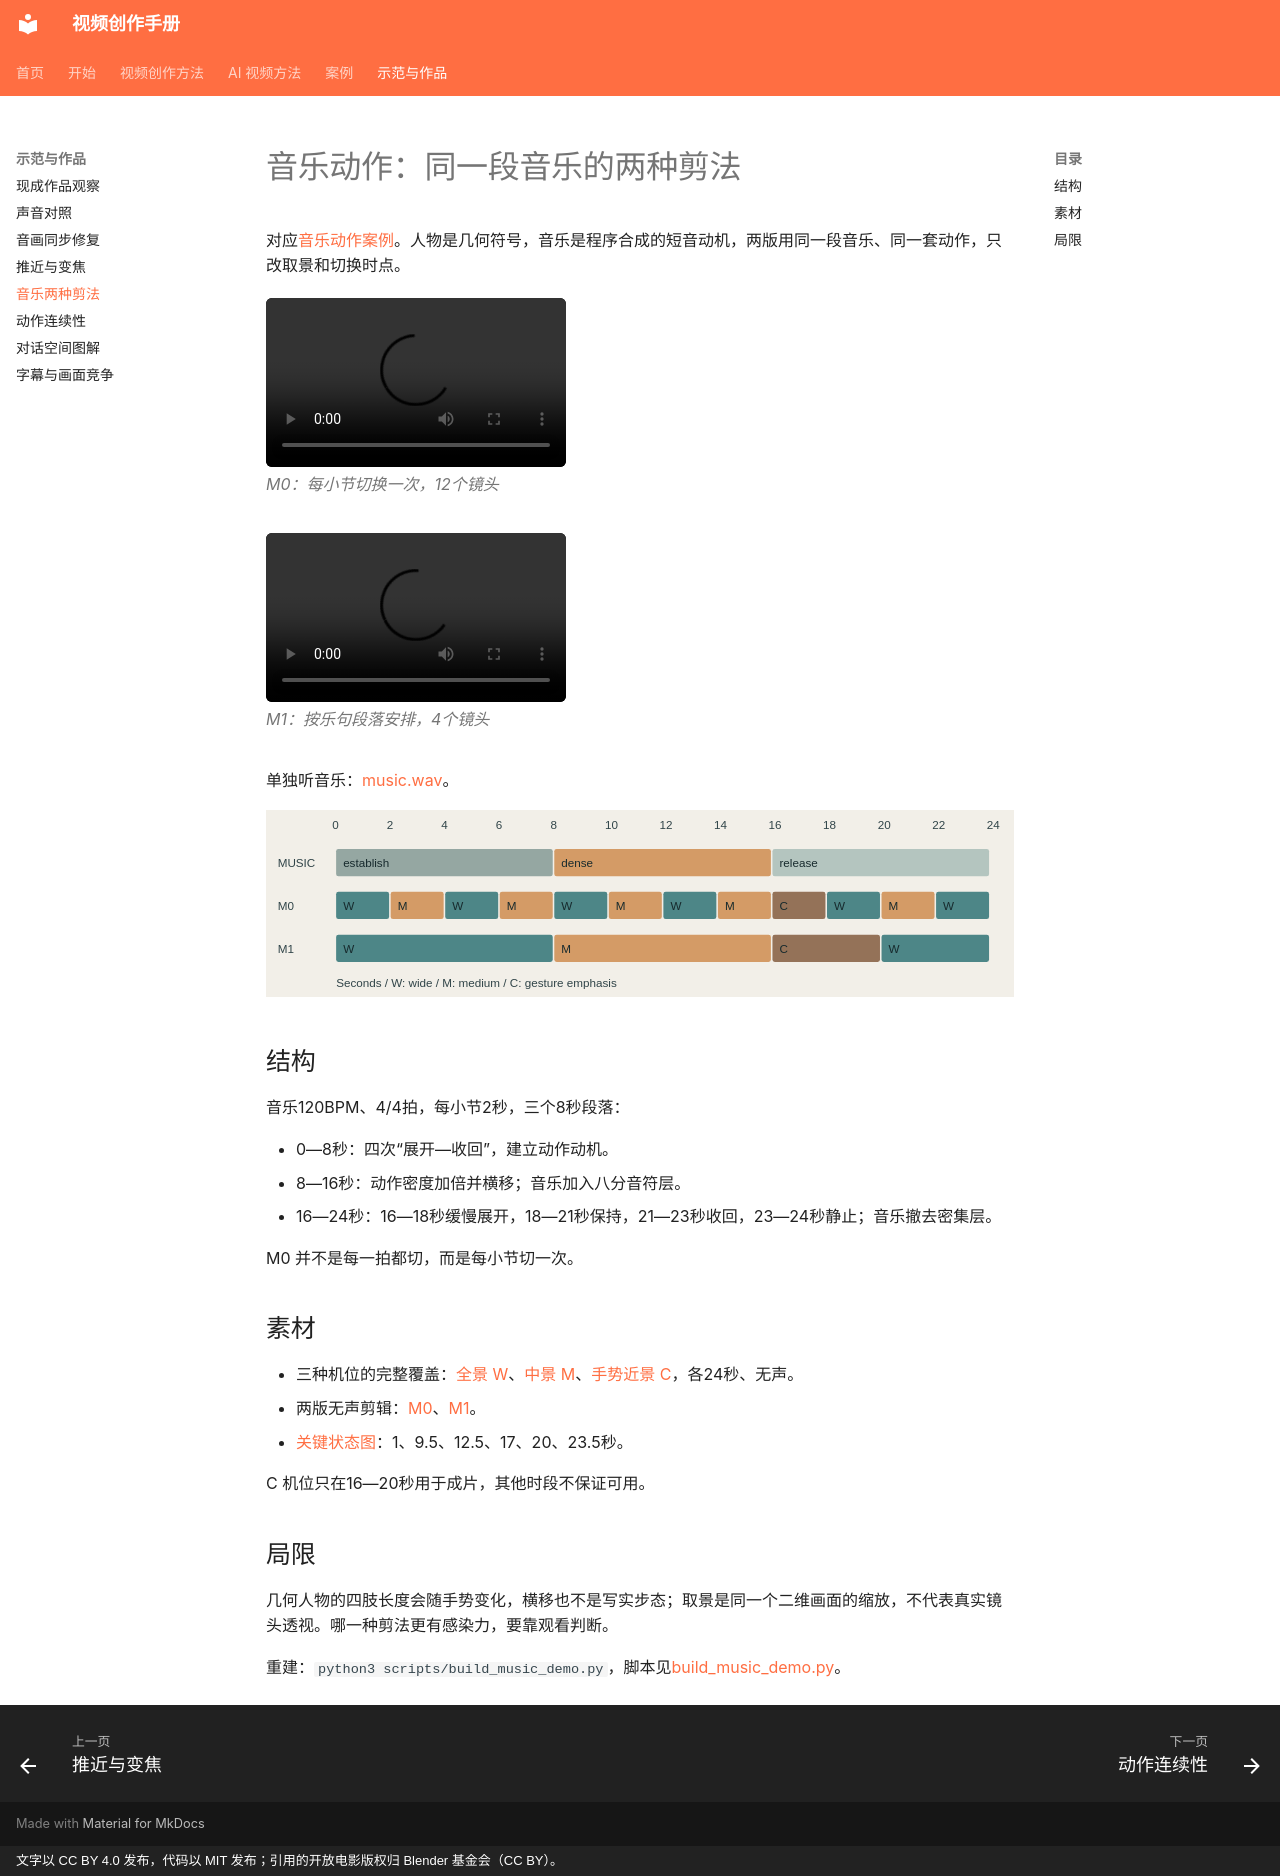

repository: dwp7399/video-create-book · page: demos/music-phrases/index.html · generator: mkdocs · copyright: 文字以 CC BY 4.0 发布，代码以 MIT 发布；引用的开放电影版权归 Blender 基金会（CC BY）。

# 音乐动作：同一段音乐的两种剪法

对应[音乐动作案例](../cases/06-music-phrases.md)。人物是几何符号，音乐是程序合成的短音动机，两版用同一段音乐、同一套动作，只改取景和切换时点。

<figure class="vid"><video controls preload="metadata" src="../music-phrases/M0.mp4"></video><figcaption>M0：每小节切换一次，12个镜头</figcaption></figure>
<figure class="vid"><video controls preload="metadata" src="../music-phrases/M1.mp4"></video><figcaption>M1：按乐句段落安排，4个镜头</figcaption></figure>
单独听音乐：[music.wav](music-phrases/music.wav)。

![声画时间线](music-phrases/timeline.svg)

## 结构

音乐120BPM、4/4拍，每小节2秒，三个8秒段落：

- 0—8秒：四次“展开—收回”，建立动作动机。
- 8—16秒：动作密度加倍并横移；音乐加入八分音符层。
- 16—24秒：16—18秒缓慢展开，18—21秒保持，21—23秒收回，23—24秒静止；音乐撤去密集层。

M0 并不是每一拍都切，而是每小节切一次。

## 素材

- 三种机位的完整覆盖：[全景 W](music-phrases/coverage-W.mp4)、[中景 M](music-phrases/coverage-M.mp4)、[手势近景 C](music-phrases/coverage-C.mp4)，各24秒、无声。
- 两版无声剪辑：[M0](music-phrases/M0-picture.mp4)、[M1](music-phrases/M1-picture.mp4)。
- [关键状态图](music-phrases/keyframes.png)：1、9.5、12.5、17、20、23.5秒。

C 机位只在16—20秒用于成片，其他时段不保证可用。

## 局限

几何人物的四肢长度会随手势变化，横移也不是写实步态；取景是同一个二维画面的缩放，不代表真实镜头透视。哪一种剪法更有感染力，要靠观看判断。

重建：`python3 scripts/build_music_demo.py`，脚本见[build_music_demo.py](https://github.com/dwp7399/video-create-book/blob/main/scripts/build_music_demo.py)。
